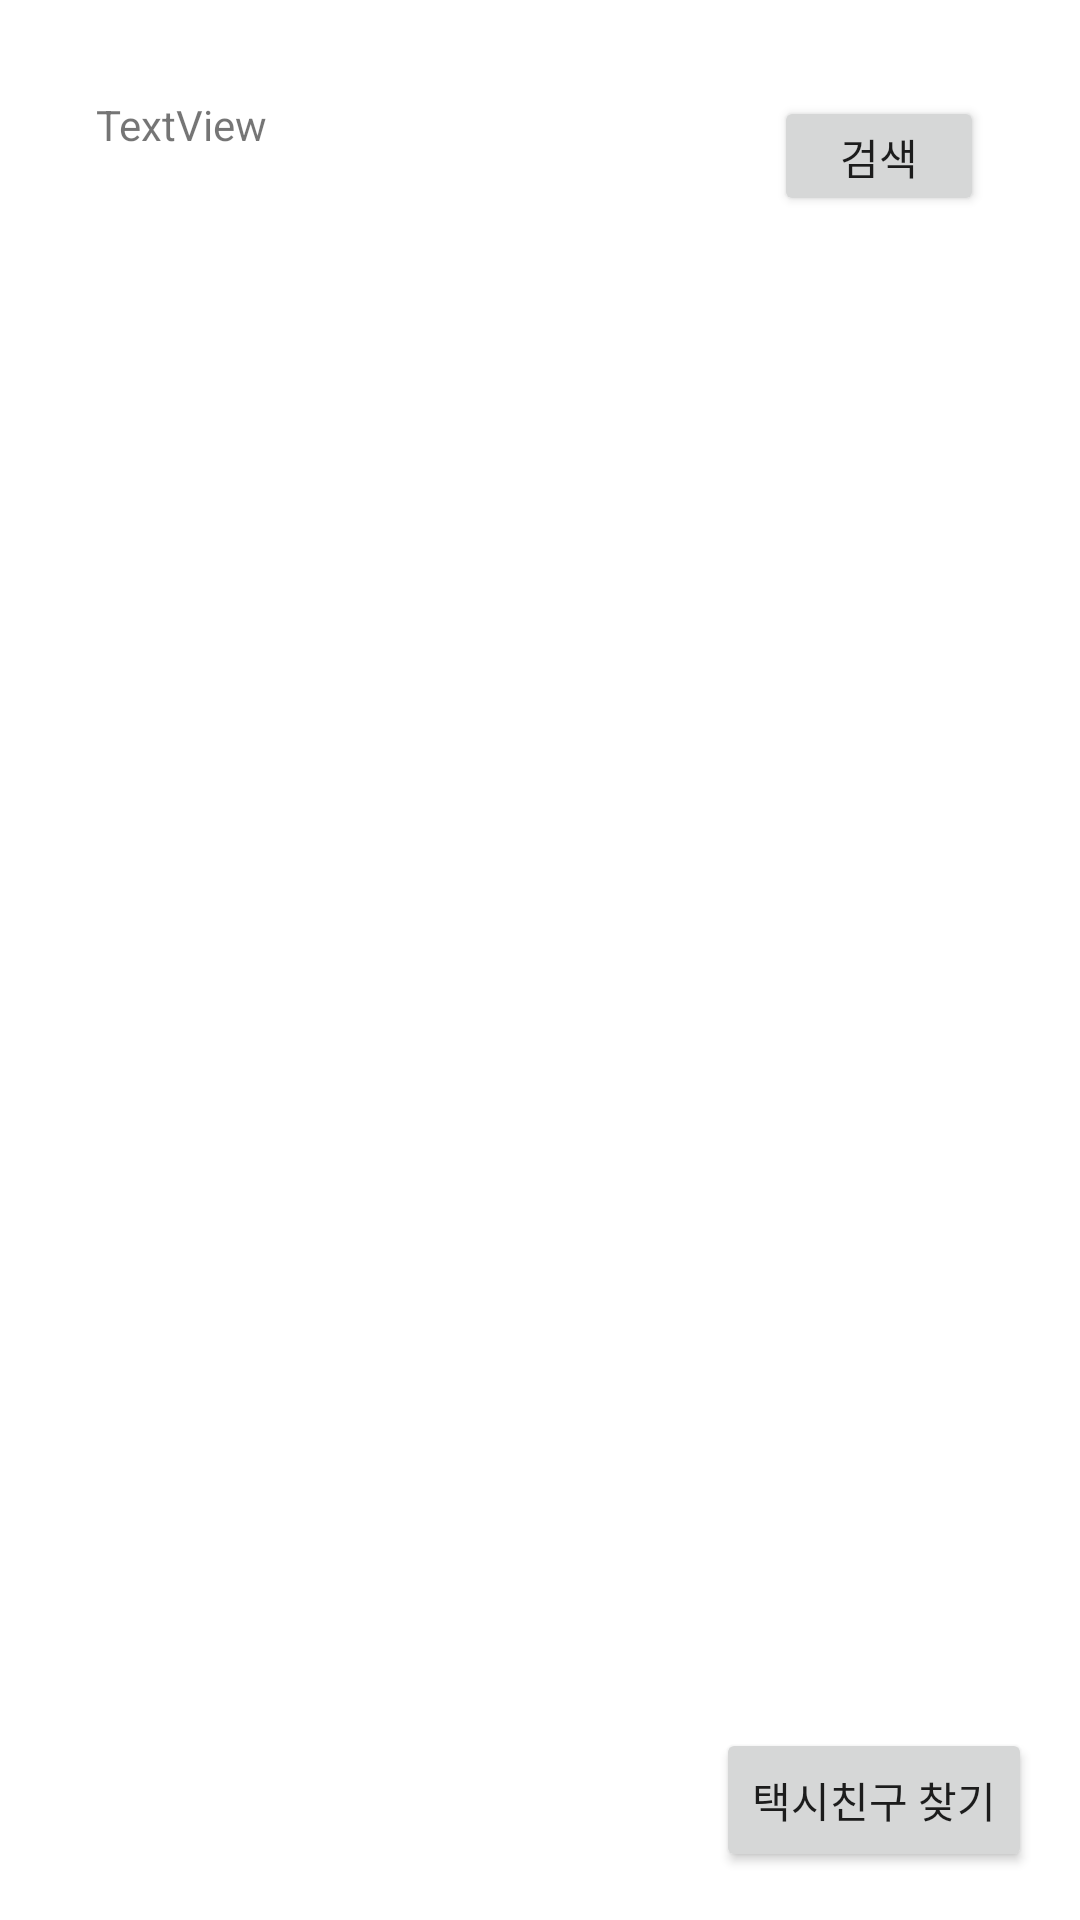

Write the Android layout XML for this screen, with the resource values it uses.
<!-- AndroidManifest.xml: application theme Theme.SMUtime -->
<!-- res/layout/taxi_main.xml -->
<?xml version="1.0" encoding="utf-8"?>
<androidx.constraintlayout.widget.ConstraintLayout xmlns:android="http://schemas.android.com/apk/res/android"
    xmlns:app="http://schemas.android.com/apk/res-auto"
    xmlns:tools="http://schemas.android.com/tools"
    android:layout_width="match_parent"
    android:layout_height="match_parent">

    <Button
        android:id="@+id/taxibutton"
        android:layout_width="wrap_content"
        android:layout_height="wrap_content"
        android:layout_marginEnd="16dp"
        android:layout_marginBottom="16dp"
        android:text="택시친구 찾기"
        app:layout_constraintBottom_toBottomOf="parent"
        app:layout_constraintEnd_toEndOf="parent" />

    <TextView
        android:id="@+id/textView"
        android:layout_width="267dp"
        android:layout_height="40dp"
        android:layout_marginStart="32dp"
        android:layout_marginTop="32dp"
        android:text="TextView"
        app:layout_constraintStart_toStartOf="parent"
        app:layout_constraintTop_toTopOf="parent" />

    <Button
        android:id="@+id/button2"
        android:layout_width="70dp"
        android:layout_height="40dp"
        android:layout_marginTop="32dp"
        android:layout_marginEnd="32dp"
        android:text="검색"
        app:layout_constraintEnd_toEndOf="parent"
        app:layout_constraintTop_toTopOf="parent" />
</androidx.constraintlayout.widget.ConstraintLayout>
<!-- resources referenced by this layout -->
<resources>
  <style name="Theme.SMUtime" parent="Theme.MaterialComponents.DayNight.DarkActionBar">
          <item name="windowActionBar">false</item>
          <item name="windowNoTitle">true</item>
          
          <item name="colorPrimary">@color/purple_500</item>
          <item name="colorPrimaryVariant">@color/purple_700</item>
          <item name="colorOnPrimary">@color/white</item>
          
          <item name="colorSecondary">@color/teal_200</item>
          <item name="colorSecondaryVariant">@color/teal_700</item>
          <item name="colorOnSecondary">@color/black</item>
          
          <item name="android:statusBarColor" tools:targetApi="l">?attr/colorPrimaryVariant</item>
          
      </style>
  <!-- not gathered from this repository: default colours our renderer supplied (Android Studio template values) -->
  <color name="purple_500">#FF6200EE</color>
  <color name="purple_700">#FF3700B3</color>
  <color name="teal_200">#FF03DAC5</color>
  <color name="teal_700">#FF018786</color>
  <color name="black">#FF000000</color>
  <color name="white">#FFFFFFFF</color>
</resources>
